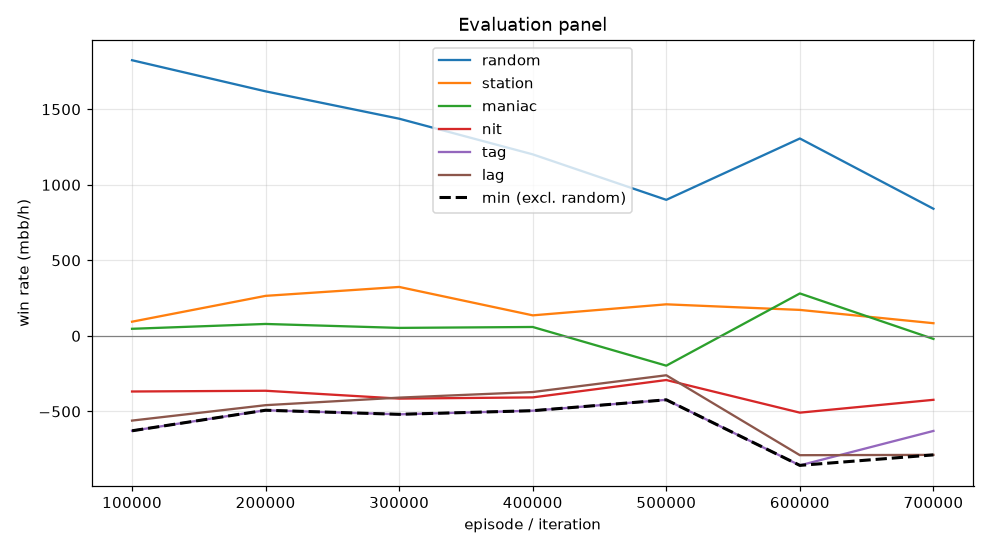

Values plotted in this chart, from the file beside it:
episode, min, mean, random_mean, random_se, station_mean, station_se, maniac_mean, maniac_se, nit_mean, nit_se, tag_mean, tag_se, lag_mean, lag_se, act_call, act_raise, act_fold, act_check
99999, -628.0, -283.1, 1824, 99.74, 94.0, 33.68, 47.0, 49.41, -368.0, 101.8, -628.0, 95.84, -560.5, 90.85, 0.3881, 0.5103, 0.001484, 0.1001
199999, -492.0, -193.9, 1618, 92.41, 265.0, 40, 79.0, 28.39, -363.0, 91.75, -492.0, 78.92, -458.5, 71.09, 0.4971, 0.3835, 0.0002249, 0.1192
299999, -519.0, -193.1, 1438, 94.32, 324.0, 47.4, 53.0, 18.82, -415.0, 89.11, -519.0, 75.47, -408.5, 69.26, 0.555, 0.3212, 0.001352, 0.1224
399999, -495.0, -215.7, 1202, 98.51, 136.0, 85.85, 59.0, 54.68, -407.0, 91.27, -495.0, 88.86, -371.5, 81.13, 0.5535, 0.3673, 0.04371, 0.03546
499999, -423.0, -192.7, 900.5, 90.48, 209.0, 81.17, -197.0, 154.4, -292.0, 87.47, -423.0, 107.2, -260.5, 116.2, 0.3568, 0.4475, 0.1364, 0.0593
599999, -857.0, -340.3, 1306, 99.83, 172.0, 90.06, 281.0, 263.2, -508.0, 99.21, -857.0, 133.3, -789.5, 149.8, 0.2243, 0.6259, 0.1163, 0.03346
699999, -787.5, -355.1, 841.5, 97.14, 84.0, 94.03, -20.0, 315.3, -423.0, 97.77, -629.0, 134.6, -787.5, 159.5, 0.1791, 0.5738, 0.182, 0.06502
